Run: headless pygame with SDL's dummy video driver; simulated clock (each Clock.tick advances the game by its frame time, no real sleeping); random seed 0; keys injected as events and as key.get_pressed() state; mouse plan: one left click at the window centre at the start of phase 2, then a move to the lower-right quarter at the start of phase 3.
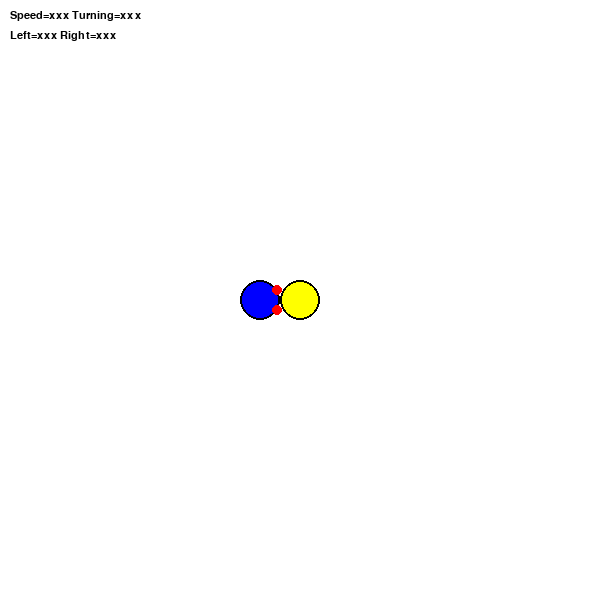
Frame 1 of 4 · flips 1–60 · no input
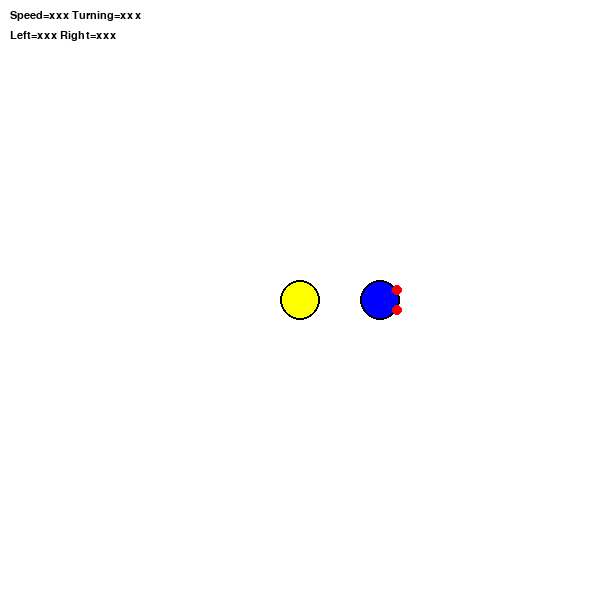
Frame 2 of 4 · flips 61–180 · clicked the window centre · tapped SPACE, RETURN · held RIGHT (→), D
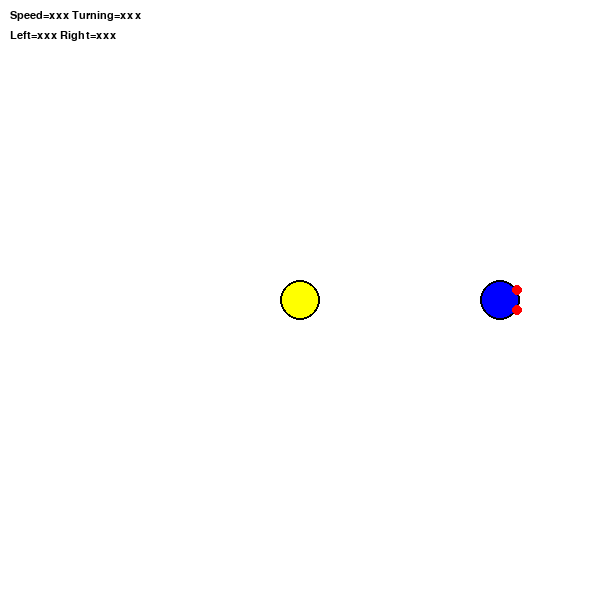
Frame 3 of 4 · flips 181–300 · moved the mouse to the lower-right quarter · held DOWN (↓), S
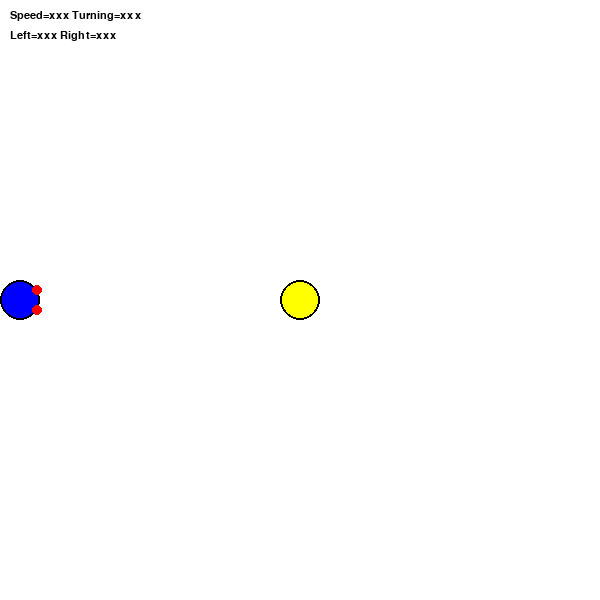
Frame 4 of 4 · flips 301–420 · held LEFT (←), A, UP (↑), W

The pygame program that drew these frames:

import pygame
import math

pygame.init()

# Setup Pygame window
WIDTH, HEIGHT = 600, 600
screen = pygame.display.set_mode((WIDTH, HEIGHT))
pygame.display.set_caption("Vehicles")

# Setup clock for controlling frame rate
clock = pygame.time.Clock()
fps = 60

# Setup font for debug info
font = pygame.font.SysFont("consolas", 16)


# Vehicle
class Vehicle:
    def __init__(self, x, y, radius=20, heading=0):
        # Vehicle state
        self.x = x
        self.y = y
        self.radius = radius
        self.heading = heading

        # Sensor configuration
        self.sensor_offset_angle = math.radians(30)
        self.sensor_dist = self.radius

    # Calculate sensor positions based on vehicle position and heading
    def _sensor_positions(self):
        angle = self.sensor_offset_angle
        distance = self.sensor_dist

        # Calculate x and y relative to vehicle center
        left_local_x = math.cos(+angle) * distance
        left_local_y = math.sin(+angle) * distance
        right_local_x = math.cos(-angle) * distance
        right_local_y = math.sin(-angle) * distance

        # Calculate x and y relative to world coordinates (of vehicle)
        cos_heading = math.cos(self.heading)
        sin_heading = math.sin(self.heading)

        left_world_x = self.x + cos_heading * left_local_x - sin_heading * left_local_y
        left_world_y = self.y + sin_heading * left_local_x + cos_heading * left_local_y
        right_world_x = (
            self.x + cos_heading * right_local_x - sin_heading * right_local_y
        )
        right_world_y = (
            self.y + sin_heading * right_local_x + cos_heading * right_local_y
        )

        # Return sensor positions
        left_sensor_position = (left_world_x, left_world_y)
        right_sensor_position = (right_world_x, right_world_y)
        return left_sensor_position, right_sensor_position

    # Calculate intensity value of a particular source at a given point
    def _intensity_at(self, point_x, point_y, light_x, light_y):
        # EDIT this to change how intensity is calculated such as using inverse-square law
        # When using multiple sources, consider adding a new function to
        # aggregate intensities and if needed normalize them
        return 1.0

    # Update sensor intensities based on light position(s)
    def update(self, light_pos):
        # Get sensor positions
        left_sensor, right_sensor = self._sensor_positions()

        # Calculate intensities at each sensor
        # Update this section to handle multiple light sources if needed
        self.intensity_left = self._intensity_at(
            left_sensor[0], left_sensor[1], light_pos[0], light_pos[1]
        )
        self.intensity_right = self._intensity_at(
            right_sensor[0], right_sensor[1], light_pos[0], light_pos[1]
        )
        left_motor_speed = (
            1  # EDIT this value to set left motor speed based on intensity
        )
        right_motor_speed = (
            1  # EDIT this value to set right motor speed based on intensity
        )

        forward_speed = (
            left_motor_speed * right_motor_speed
        )  # EDIT this value to set forward speed based on motor speeds
        turning_rate = 0  # EDIT this value to set turning rate based on motor speeds

        # Update vehicle position and heading based on calculated speed and turning rate
        self.heading += turning_rate
        self.x += forward_speed * math.cos(self.heading)
        self.y += forward_speed * math.sin(self.heading)

        self.x %= WIDTH
        self.y %= HEIGHT

    def draw(self, surface):
        pygame.draw.circle(
            surface, (0, 0, 255), (int(self.x), int(self.y)), self.radius
        )
        pygame.draw.circle(
            surface, (0, 0, 0), (int(self.x), int(self.y)), self.radius, 2
        )

        left_sensor, right_sensor = self._sensor_positions()
        pygame.draw.circle(
            surface, (255, 0, 0), (int(left_sensor[0]), int(left_sensor[1])), 5
        )
        pygame.draw.circle(
            surface, (255, 0, 0), (int(right_sensor[0]), int(right_sensor[1])), 5
        )

        # Optionally draw debug info
        if font:
            surface.blit(
                font.render(
                    "Speed=xxx Turning=xxx",
                    True,
                    (0, 0, 0),
                ),
                (10, 10),
            )
            surface.blit(
                font.render(
                    "Left=xxx Right=xxx",
                    True,
                    (0, 0, 0),
                ),
                (10, 30),
            )


# Light source
# COPY OR EXTEND this to support multiple source types if needed
class Light:
    def __init__(self, x, y, radius=10):
        self.x, self.y = x, y
        self.radius = radius

    def move_light(self, new_position):
        self.x, self.y = new_position

    def pos(self):
        return (self.x, self.y)

    def draw(self, surface):
        pygame.draw.circle(
            surface, (255, 255, 0), (int(self.x), int(self.y)), self.radius
        )
        pygame.draw.circle(
            surface, (0, 0, 0), (int(self.x), int(self.y)), self.radius, 2
        )


# CREATE instances of vehicles and light sources
# ADJUST as needed to create multiple vehicles or lights
light = Light(WIDTH // 2, HEIGHT // 2, radius=20)
vehicle = Vehicle(WIDTH // 2 - 100, HEIGHT // 2, radius=20)

running = True
while running:
    screen.fill((255, 255, 255))

    for event in pygame.event.get():
        if event.type == pygame.QUIT:
            running = False
        # OPTIONAL functionality to move light with mouse
        # If needed, extend this to handle multiple lights
        if event.type == pygame.MOUSEBUTTONDOWN:
            light.move_light(event.pos)

    # Draw light source(s)
    light.draw(screen)

    # Update and draw vehicle(s)
    # EDIT the update method to pass multiple light positions if needed
    vehicle.update(light.pos())
    vehicle.draw(screen)

    pygame.display.flip()
    clock.tick(fps)

pygame.quit()
